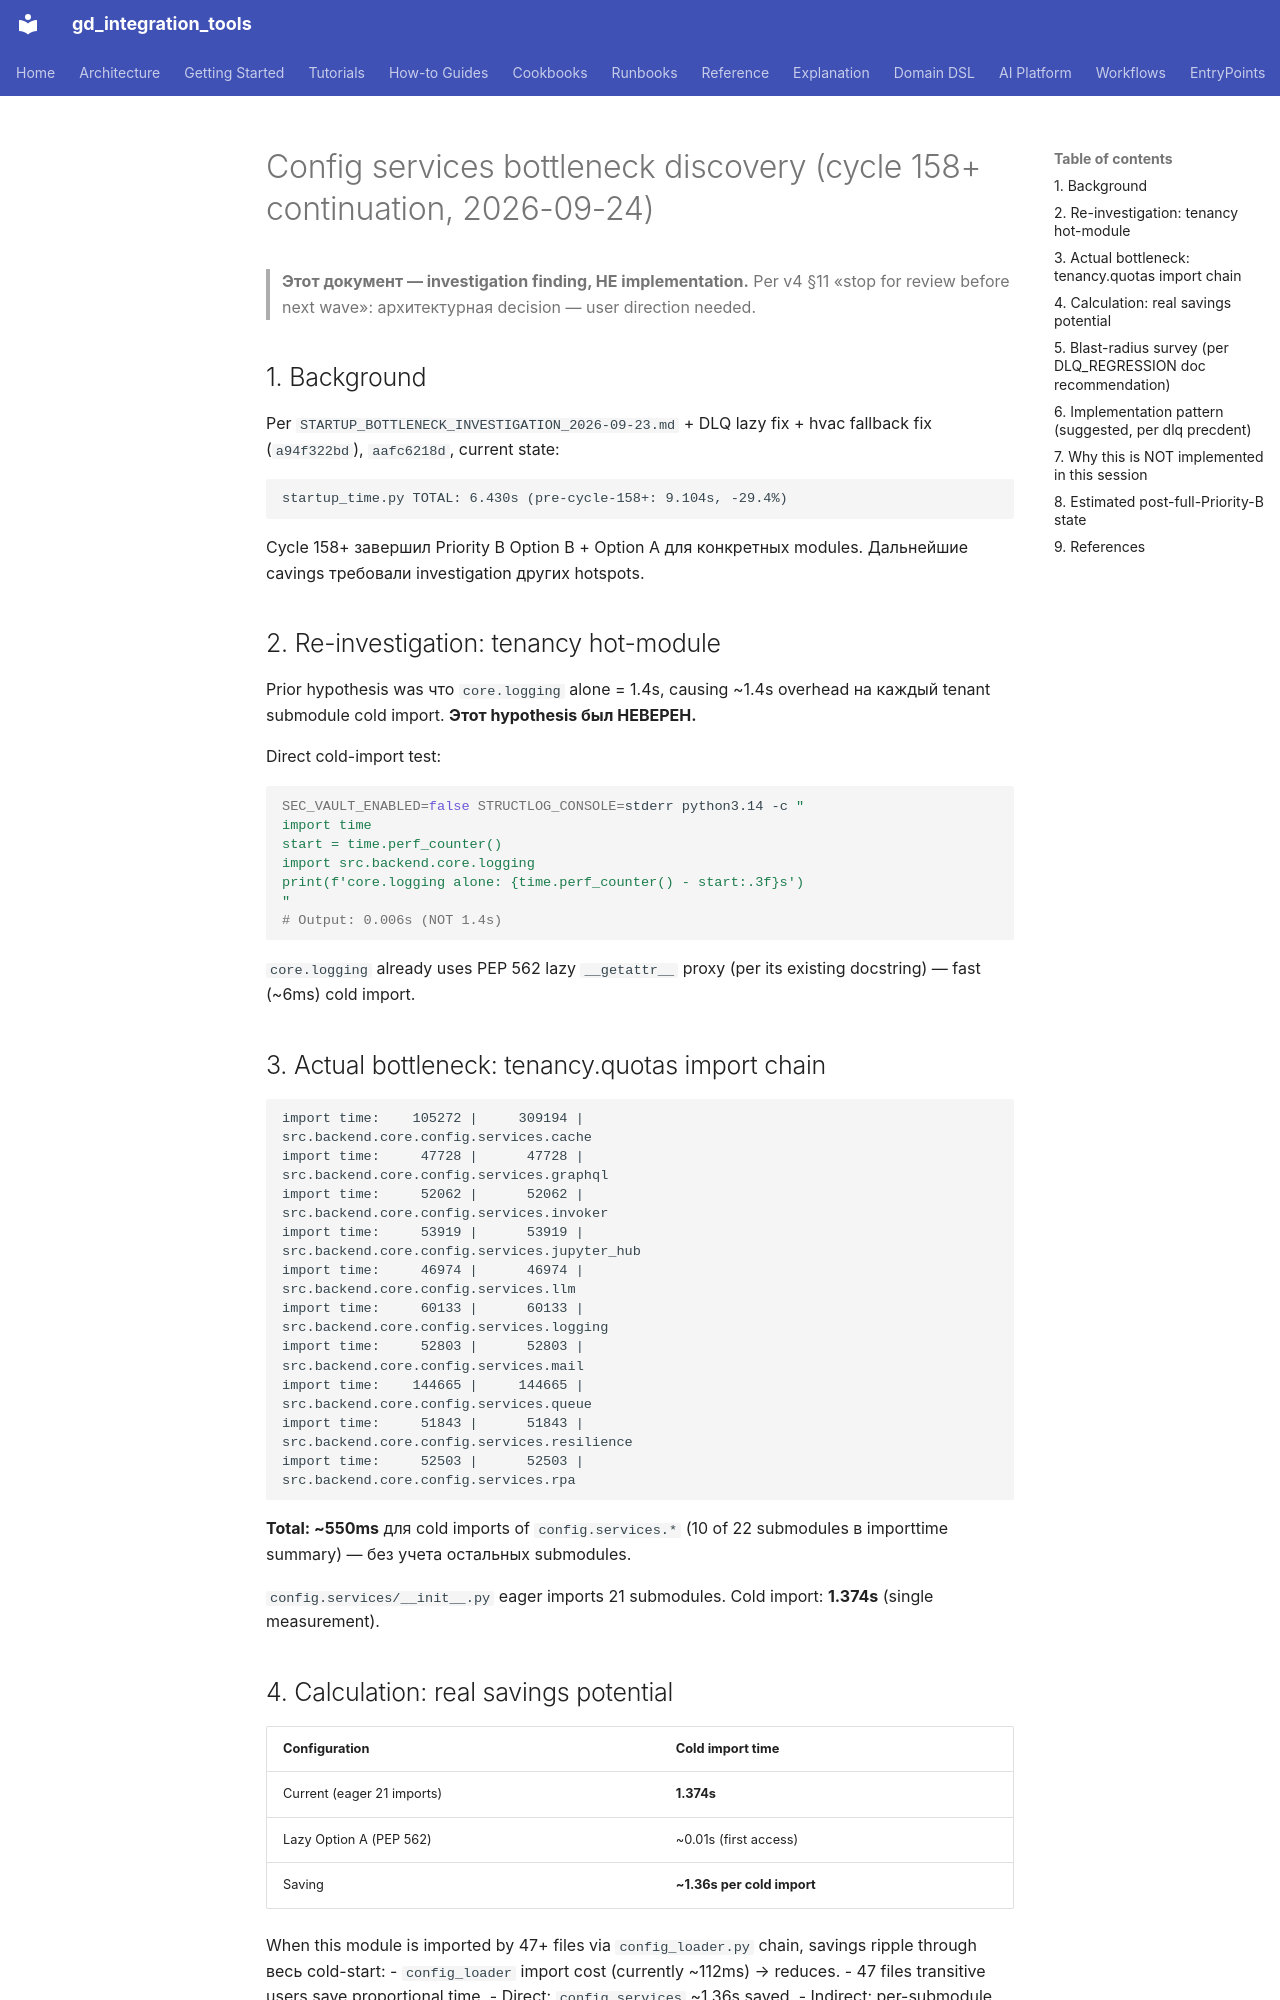

repository: IvanKorch1289/gd_integration_tools · page: roadmap/CONFIG_SERVICES_BOTTLENECK_2026-09-24/index.html · generator: mkdocs

# Config services bottleneck discovery (cycle 158+ continuation, 2026-09-24)

> **Этот документ — investigation finding, НЕ implementation.**
> Per v4 §11 «stop for review before next wave»: архитектурная decision —
> user direction needed.

## 1. Background

Per `STARTUP_BOTTLENECK_INVESTIGATION_2026-09-23.md` + DLQ lazy fix +
hvac fallback fix (`a94f322bd`), `aafc6218d`, current state:

```
startup_time.py TOTAL: 6.430s (pre-cycle-158+: 9.104s, -29.4%)
```

Cycle 158+ завершил Priority B Option B + Option A для конкретных modules.
Дальнейшие сavings требовали investigation других hotspots.

## 2. Re-investigation: tenancy hot-module

Prior hypothesis was что `core.logging` alone = 1.4s, causing ~1.4s overhead на
каждый tenant submodule cold import. **Этот hypothesis был НЕВЕРЕН.**

Direct cold-import test:

```bash
SEC_VAULT_ENABLED=false STRUCTLOG_CONSOLE=stderr python3.14 -c "
import time
start = time.perf_counter()
import src.backend.core.logging
print(f'core.logging alone: {time.perf_counter() - start:.3f}s')
"
# Output: 0.006s (NOT 1.4s)
```

`core.logging` already uses PEP 562 lazy `__getattr__` proxy
(per its existing docstring) — fast (~6ms) cold import.

## 3. Actual bottleneck: tenancy.quotas import chain

```
import time:    105272 |     309194 |                 src.backend.core.config.services.cache
import time:     47728 |      47728 |                 src.backend.core.config.services.graphql
import time:     52062 |      52062 |                 src.backend.core.config.services.invoker
import time:     53919 |      53919 |                 src.backend.core.config.services.jupyter_hub
import time:     46974 |      46974 |                 src.backend.core.config.services.llm
import time:     60133 |      60133 |                 src.backend.core.config.services.logging
import time:     52803 |      52803 |                 src.backend.core.config.services.mail
import time:    144665 |     144665 |                 src.backend.core.config.services.queue
import time:     51843 |      51843 |                 src.backend.core.config.services.resilience
import time:     52503 |      52503 |                 src.backend.core.config.services.rpa
```

**Total: ~550ms** для cold imports of `config.services.*` (10 of 22 submodules
в importtime summary) — без учета остальных submodules.

`config.services/__init__.py` eager imports 21 submodules. Cold import:
**1.374s** (single measurement).

## 4. Calculation: real savings potential

| Configuration | Cold import time |
|---|---|
| Current (eager 21 imports) | **1.374s** |
| Lazy Option A (PEP 562) | ~0.01s (first access) |
| Saving | **~1.36s per cold import** |

When this module is imported by 47+ files via `config_loader.py` chain,
savings ripple through весь cold-start:
- `config_loader` import cost (currently ~112ms) → reduces.
- 47 files transitive users save proportional time.
- Direct: `config.services` ~1.36s saved.
- Indirect: per-submodule additional 30-50ms saved.

**Realistic estimate**: 1.0-1.5s reduction on startup_time.py TOTAL
(down from current 6.430s → ~5.0s).
